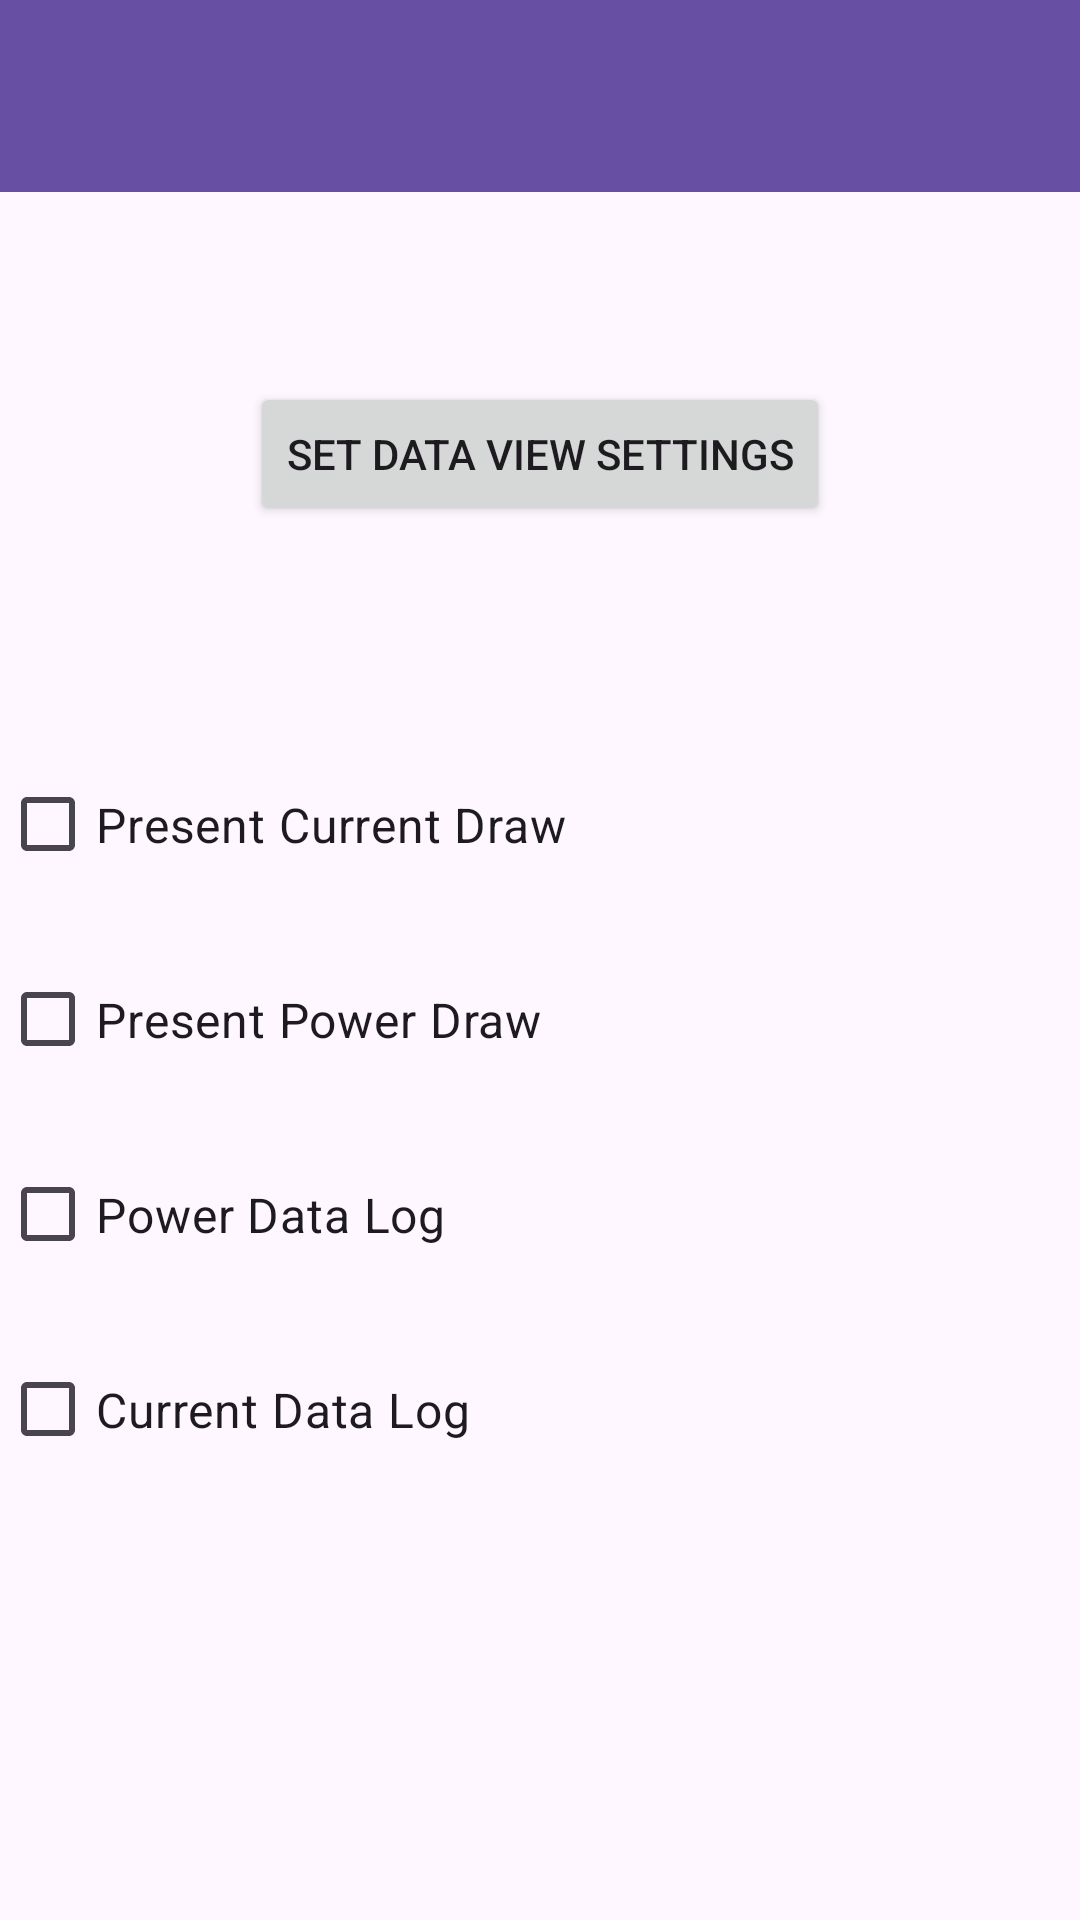

Write the Android layout XML for this screen, with the resource values it uses.
<!-- AndroidManifest.xml: application theme Theme.Team7_390_W2024 -->
<!-- res/layout/activity_settings.xml -->
<?xml version="1.0" encoding="utf-8"?>
<androidx.constraintlayout.widget.ConstraintLayout xmlns:android="http://schemas.android.com/apk/res/android"
    xmlns:app="http://schemas.android.com/apk/res-auto"
    xmlns:tools="http://schemas.android.com/tools"
    android:layout_width="match_parent"
    android:layout_height="match_parent"
    tools:context=".SettingsActivity">

    <androidx.appcompat.widget.Toolbar
        android:id="@+id/settingsToolbar"
        android:layout_width="fill_parent"
        android:layout_height="wrap_content"
        android:background="?attr/colorPrimary"
        android:minHeight="?attr/actionBarSize"
        android:theme="?attr/actionBarTheme"
        app:layout_constraintEnd_toEndOf="parent"
        app:layout_constraintStart_toStartOf="parent"
        app:layout_constraintTop_toTopOf="parent" />

    <Button
        android:id="@+id/setDataViewSettingsButton"
        android:layout_width="wrap_content"
        android:layout_height="wrap_content"
        android:text="@string/set_data_view_settings"
        app:layout_constraintBottom_toBottomOf="parent"
        app:layout_constraintEnd_toEndOf="parent"
        app:layout_constraintStart_toStartOf="parent"
        app:layout_constraintTop_toBottomOf="@+id/settingsToolbar"
        app:layout_constraintVertical_bias="0.120000005" />

    <LinearLayout
        android:id="@+id/presentPowerDrawLayout"
        android:layout_width="fill_parent"
        android:layout_height="65dp"
        android:orientation="vertical"
        app:layout_constraintBottom_toBottomOf="parent"
        app:layout_constraintEnd_toEndOf="parent"
        app:layout_constraintStart_toStartOf="parent"
        app:layout_constraintTop_toBottomOf="@+id/setDataViewSettingsButton"
        app:layout_constraintVertical_bias="0.32999998">

        <CheckBox
            android:id="@+id/presentPowerDrawButton"
            android:layout_width="match_parent"
            android:layout_height="65dp"
            android:text="@string/present_power_draw"
            android:textSize="16sp" />
    </LinearLayout>

    <LinearLayout
        android:id="@+id/presentCurrentDrawLayout"
        android:layout_width="fill_parent"
        android:layout_height="65dp"
        android:orientation="vertical"
        app:layout_constraintBottom_toTopOf="@+id/presentPowerDrawLayout"
        app:layout_constraintEnd_toEndOf="parent"
        app:layout_constraintStart_toStartOf="parent"
        app:layout_constraintTop_toBottomOf="@+id/setDataViewSettingsButton"
        app:layout_constraintVertical_bias="1.0">

        <CheckBox
            android:id="@+id/presentCurrentDrawButton"
            android:layout_width="match_parent"
            android:layout_height="fill_parent"
            android:text="@string/present_current_draw"
            android:textSize="16sp" />
    </LinearLayout>

    <LinearLayout
        android:id="@+id/powerDataLogLayout"
        android:layout_width="fill_parent"
        android:layout_height="65dp"
        android:orientation="vertical"
        app:layout_constraintBottom_toBottomOf="parent"
        app:layout_constraintEnd_toEndOf="parent"
        app:layout_constraintStart_toStartOf="parent"
        app:layout_constraintTop_toBottomOf="@+id/presentPowerDrawLayout"
        app:layout_constraintVertical_bias="0.0">

        <CheckBox
            android:id="@+id/powerDataLogButton"
            android:layout_width="match_parent"
            android:layout_height="fill_parent"
            android:text="@string/power_data_log"
            android:textSize="16sp" />
    </LinearLayout>

    <LinearLayout
        android:id="@+id/currentDataLogLayout"
        android:layout_width="fill_parent"
        android:layout_height="65dp"
        android:orientation="vertical"
        app:layout_constraintBottom_toBottomOf="parent"
        app:layout_constraintEnd_toEndOf="parent"
        app:layout_constraintStart_toStartOf="parent"
        app:layout_constraintTop_toBottomOf="@+id/powerDataLogLayout"
        app:layout_constraintVertical_bias="0.0">

        <CheckBox
            android:id="@+id/currentDataLogButton"
            android:layout_width="match_parent"
            android:layout_height="fill_parent"
            android:text="@string/current_data_log"
            android:textSize="16sp" />
    </LinearLayout>




















</androidx.constraintlayout.widget.ConstraintLayout>
<!-- resources referenced by this layout -->
<resources>
  <string name="current_data_log">Current Data Log</string>
  <string name="plug_status">Plug Status</string>
  <string name="power_data_log">Power Data Log</string>
  <string name="present_current_draw">Present Current Draw</string>
  <string name="present_power_draw">Present Power Draw</string>
  <string name="set_data_view_settings">Set Data View Settings</string>
  <style name="Theme.Team7_390_W2024" parent="Base.Theme.Team7_390_W2024" />
  <style name="Base.Theme.Team7_390_W2024" parent="Theme.Material3.DayNight.NoActionBar">
          
          
      </style>
</resources>
